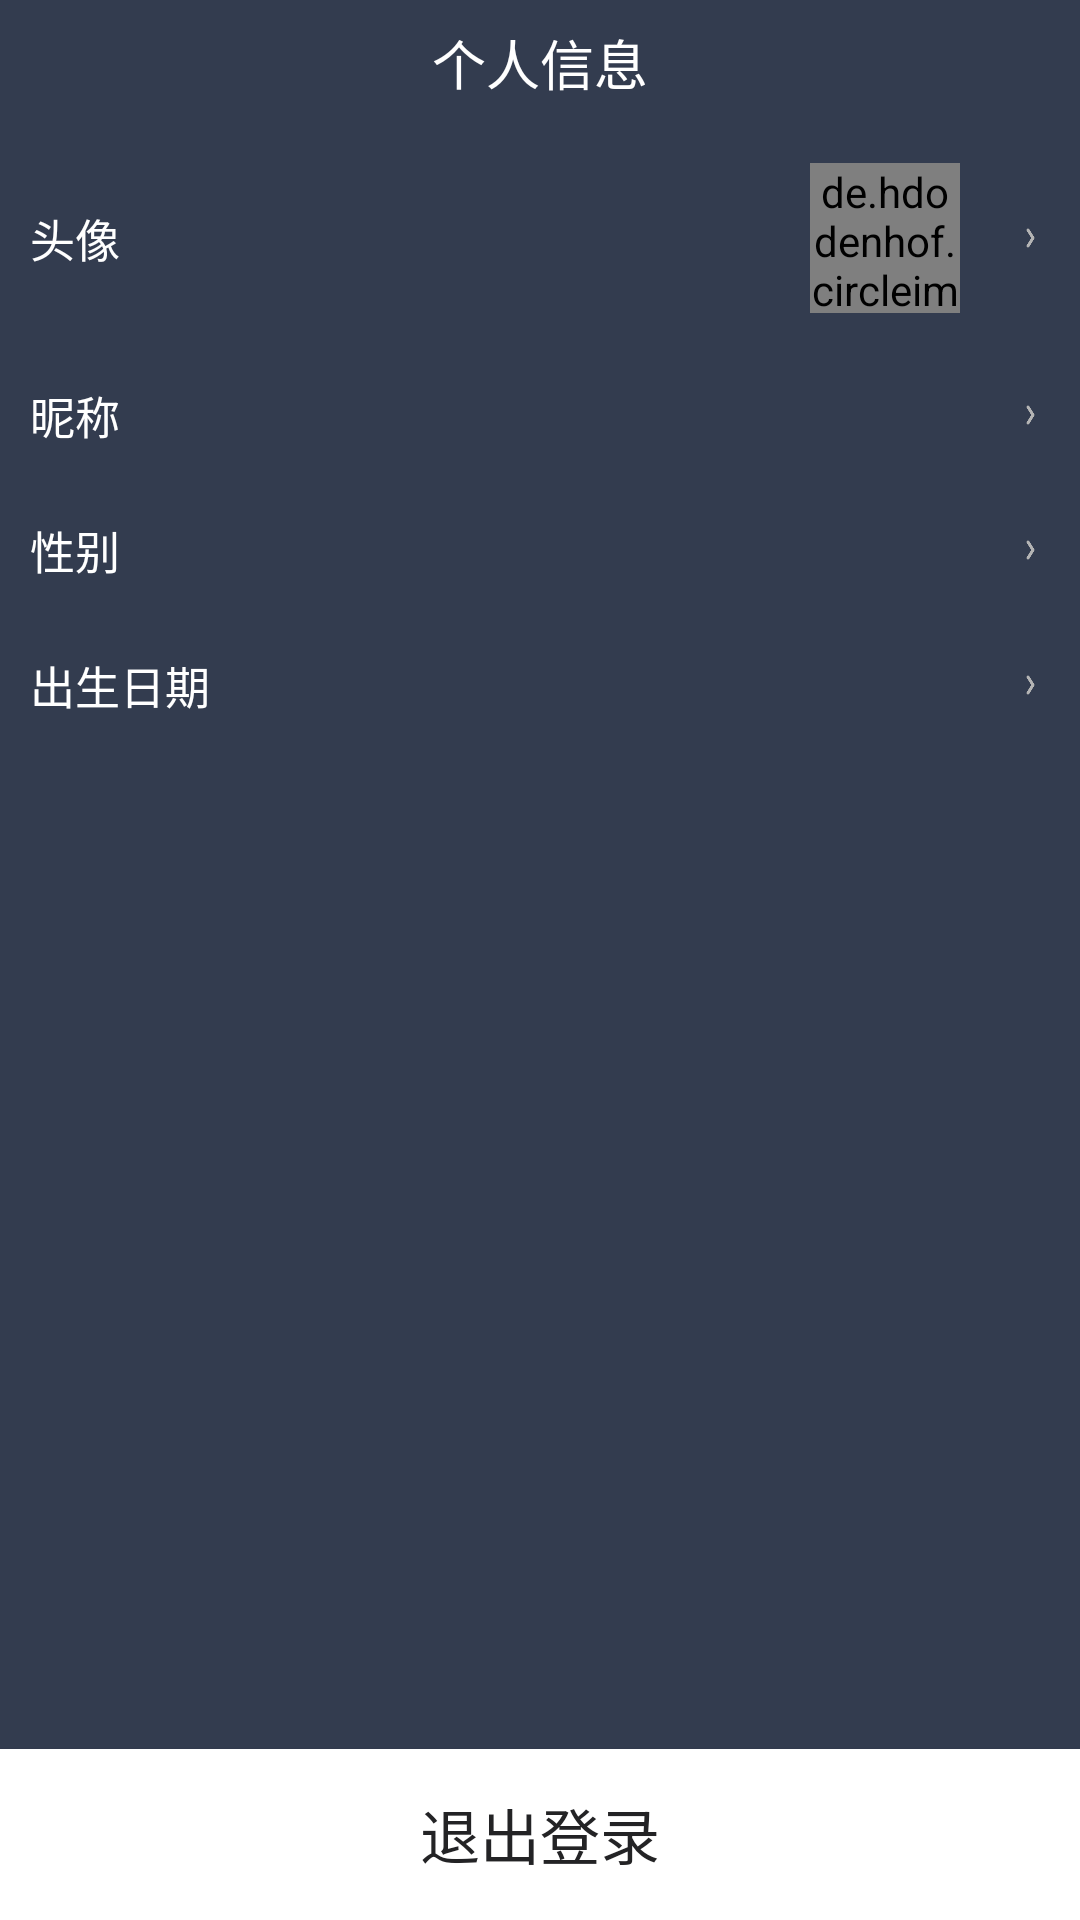

Android layout source for this screen:
<!-- AndroidManifest.xml: application theme AppTheme -->
<!-- res/layout/activity_person_information.xml -->
<?xml version="1.0" encoding="utf-8"?>
<RelativeLayout xmlns:android="http://schemas.android.com/apk/res/android"
    xmlns:app="http://schemas.android.com/apk/res-auto"
    xmlns:tools="http://schemas.android.com/tools"
    android:layout_width="match_parent"
    android:layout_height="match_parent"
    android:background="@color/bg"
    tools:context="com.jingna.aftersalesapp.page.PersonInformationActivity">

    <RelativeLayout
        android:id="@+id/rl_top"
        style="@style/rl_top_bar">

        <RelativeLayout
            android:id="@+id/rl_back"
            android:layout_width="50dp"
            android:layout_height="match_parent">

            <ImageView
                style="@style/iv_top_back" />

        </RelativeLayout>

        <TextView
            android:text="个人信息"
            style="@style/tv_top_title" />

    </RelativeLayout>

    <LinearLayout
        android:layout_width="match_parent"
        android:layout_height="wrap_content"
        android:layout_below="@+id/rl_top"
        android:layout_marginTop="1dp"
        android:orientation="vertical">

        <RelativeLayout
            android:id="@+id/rl_avatar"
            android:layout_width="match_parent"
            android:layout_height="73dp">

            <TextView
                android:layout_width="wrap_content"
                android:layout_height="wrap_content"
                android:layout_centerVertical="true"
                android:layout_marginLeft="10dp"
                android:text="头像"
                android:textColor="#ffffff"
                android:textSize="15sp" />

            <de.hdodenhof.circleimageview.CircleImageView
                android:id="@+id/iv_avatar"
                android:layout_width="50dp"
                android:layout_height="50dp"
                android:layout_alignParentRight="true"
                android:layout_centerVertical="true"
                android:layout_marginRight="40dp" />

            <ImageView
                android:layout_width="3dp"
                android:layout_height="8dp"
                android:layout_alignParentRight="true"
                android:layout_centerVertical="true"
                android:layout_marginRight="15dp"
                android:src="@mipmap/right_gray" />

        </RelativeLayout>

        <RelativeLayout
            android:id="@+id/rl_nickname"
            android:layout_width="match_parent"
            android:layout_height="45dp">

            <TextView
                android:layout_centerVertical="true"
                android:layout_marginLeft="10dp"
                android:textColor="#ffffff"
                android:textSize="15sp"
                android:text="昵称"
                android:layout_width="wrap_content"
                android:layout_height="wrap_content" />

            <ImageView
                android:layout_width="3dp"
                android:layout_height="8dp"
                android:layout_alignParentRight="true"
                android:layout_centerVertical="true"
                android:layout_marginRight="15dp"
                android:src="@mipmap/right_gray" />

            <TextView
                android:id="@+id/tv_nickname"
                android:layout_marginRight="28dp"
                android:layout_centerVertical="true"
                android:layout_alignParentRight="true"
                android:textColor="#B2B2B2"
                android:textSize="13sp"
                android:layout_width="wrap_content"
                android:layout_height="wrap_content" />

        </RelativeLayout>

        <RelativeLayout
            android:id="@+id/rl_sex"
            android:layout_width="match_parent"
            android:layout_height="45dp">

            <TextView
                android:layout_centerVertical="true"
                android:layout_marginLeft="10dp"
                android:textColor="#ffffff"
                android:textSize="15sp"
                android:text="性别"
                android:layout_width="wrap_content"
                android:layout_height="wrap_content" />

            <ImageView
                android:layout_width="3dp"
                android:layout_height="8dp"
                android:layout_alignParentRight="true"
                android:layout_centerVertical="true"
                android:layout_marginRight="15dp"
                android:src="@mipmap/right_gray" />

            <TextView
                android:id="@+id/tv_sex"
                android:layout_marginRight="28dp"
                android:layout_centerVertical="true"
                android:layout_alignParentRight="true"
                android:textColor="#B2B2B2"
                android:textSize="13sp"
                android:layout_width="wrap_content"
                android:layout_height="wrap_content" />

        </RelativeLayout>

        <RelativeLayout
            android:id="@+id/rl_birthday"
            android:layout_width="match_parent"
            android:layout_height="45dp">

            <TextView
                android:layout_centerVertical="true"
                android:layout_marginLeft="10dp"
                android:textColor="#ffffff"
                android:textSize="15sp"
                android:text="出生日期"
                android:layout_width="wrap_content"
                android:layout_height="wrap_content" />

            <ImageView
                android:layout_width="3dp"
                android:layout_height="8dp"
                android:layout_alignParentRight="true"
                android:layout_centerVertical="true"
                android:layout_marginRight="15dp"
                android:src="@mipmap/right_gray" />

            <TextView
                android:id="@+id/tv_birthday"
                android:layout_marginRight="28dp"
                android:layout_centerVertical="true"
                android:layout_alignParentRight="true"
                android:textColor="#B2B2B2"
                android:textSize="13sp"
                android:layout_width="wrap_content"
                android:layout_height="wrap_content" />

        </RelativeLayout>

    </LinearLayout>

    <Button
        android:background="@color/white_ffffff"
        android:id="@+id/btn_out"
        android:textColor="#232325"
        android:textSize="20sp"
        android:text="退出登录"
        android:layout_alignParentBottom="true"
        android:layout_width="match_parent"
        android:layout_height="57dp" />

</RelativeLayout>
<!-- resources referenced by this layout -->
<resources>
  <color name="bg">#333C4F</color>
  <color name="white_ffffff">#ffffff</color>
  <!-- mipmap right_gray: png bitmap (mipmap-xxxhdpi, 1770 bytes) -->
  <style name="iv_top_back">
          <item name="android:src">@mipmap/backff</item>
          <item name="android:layout_centerInParent">true</item>
          <item name="android:layout_width">9dp</item>
          <item name="android:layout_height">16dp</item>
      </style>
  <style name="rl_top_bar">
          <item name="android:layout_width">match_parent</item>
          <item name="android:layout_height">42dp</item>
          <item name="android:background">#333C4F</item>
      </style>
  <style name="tv_top_title">
          <item name="android:gravity">center</item>
          <item name="android:layout_width">wrap_content</item>
          <item name="android:layout_height">wrap_content</item>
          <item name="android:textSize">18sp</item>
          <item name="android:textColor">#ffffff</item>
          <item name="android:layout_centerInParent">true</item>
      </style>
  <style name="AppTheme" parent="Theme.AppCompat.Light.NoActionBar">
          
          <item name="colorPrimary">@color/colorPrimary</item>
          <item name="colorPrimaryDark">@color/colorPrimaryDark</item>
          <item name="colorAccent">@color/colorAccent</item>
      </style>
  <color name="colorPrimary">#333C4F</color>
  <color name="colorPrimaryDark">#333C4F</color>
  <color name="colorAccent">#333C4F</color>
</resources>
